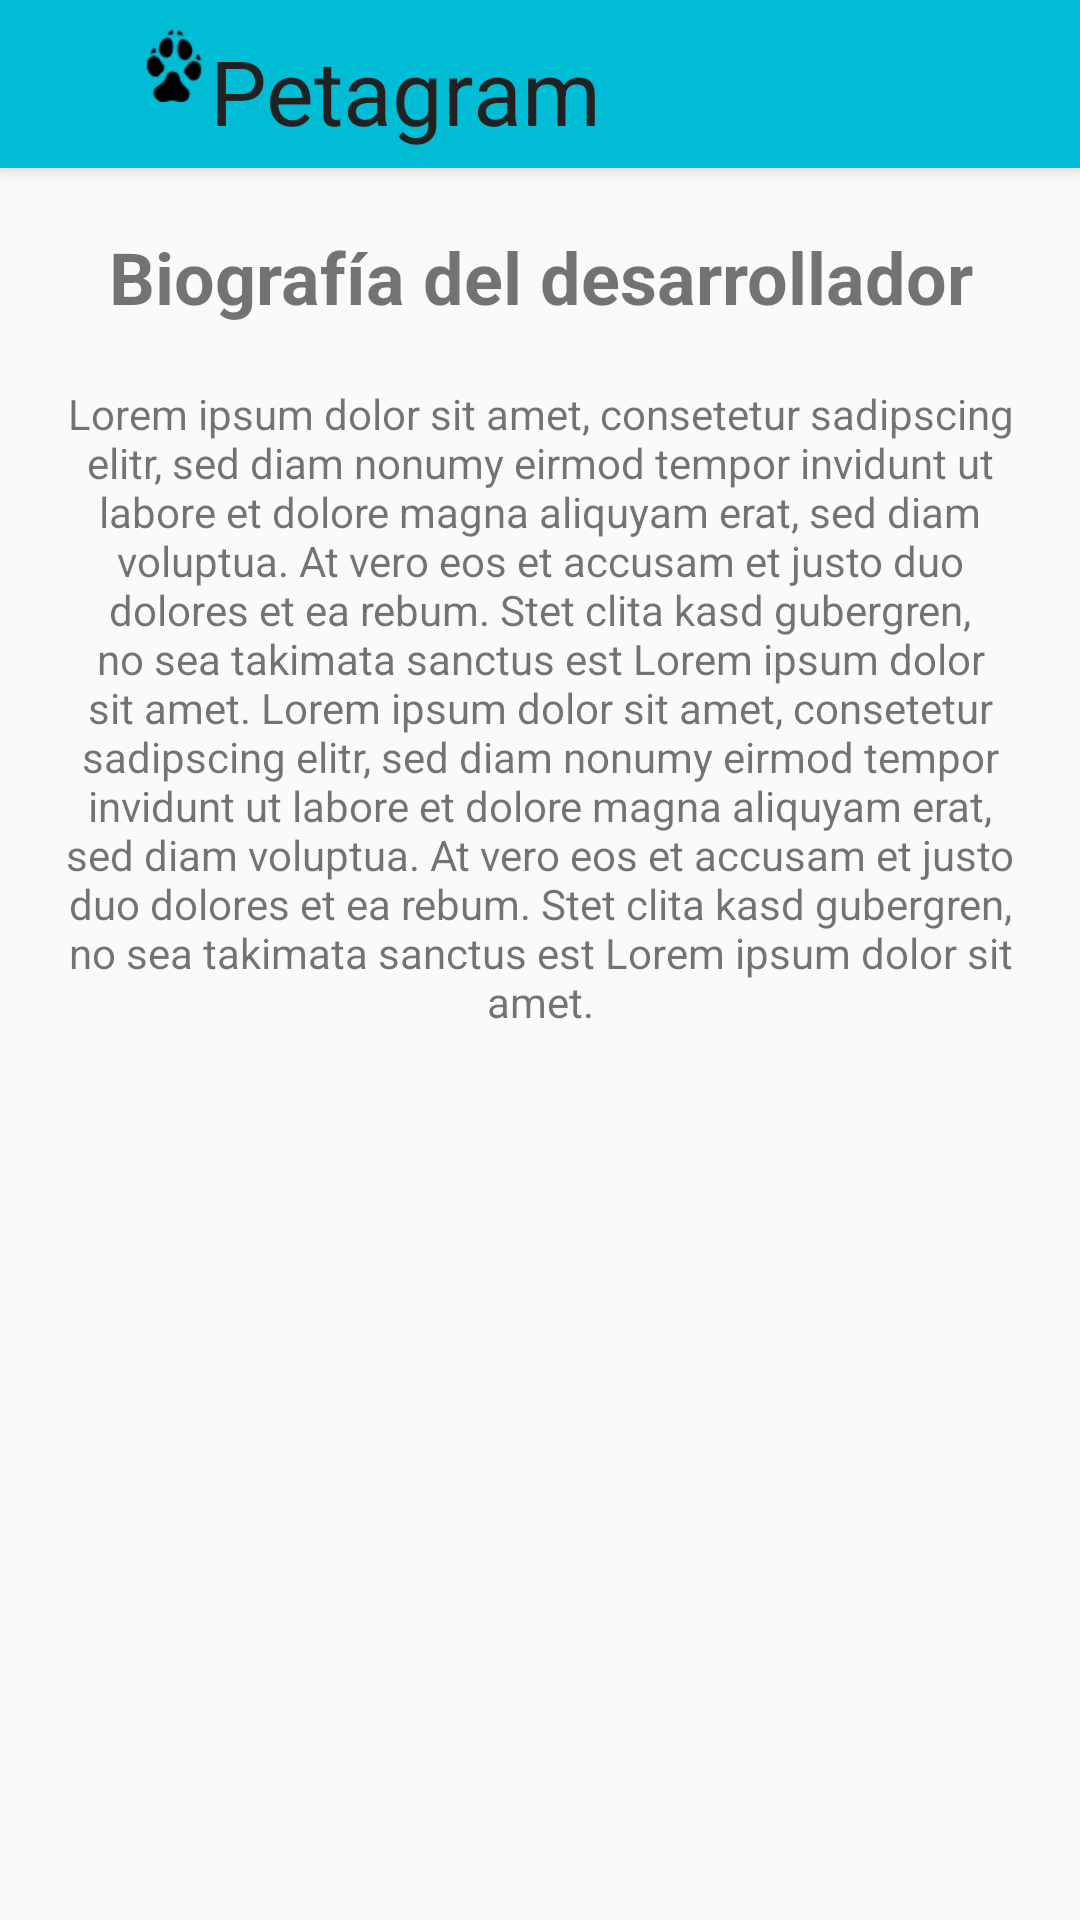

The Android layout XML behind this screen, and the referenced resources:
<!-- AndroidManifest.xml: application theme AppTheme -->
<!-- res/layout/activity_acerca.xml -->
<?xml version="1.0" encoding="utf-8"?>
<RelativeLayout xmlns:android="http://schemas.android.com/apk/res/android"
    xmlns:app="http://schemas.android.com/apk/res-auto"
    xmlns:tools="http://schemas.android.com/tools"
    android:layout_width="match_parent"
    android:layout_height="match_parent"
    tools:context="com.example.dbraga.proyecto3.activities.AcercaActivity">

    <include
        android:id="@+id/miActionBar"
        layout="@layout/toolbar">

    </include>
    <TextView
        android:id="@+id/biography_title"
        android:layout_width="match_parent"
        android:layout_height="wrap_content"
        android:gravity="center"
        android:textSize="24sp"
        android:textStyle="bold"
        android:text="@string/biograf_a"
        android:layout_below="@id/miActionBar"
        android:layout_margin="20dp"/>
    <TextView
        android:layout_width="match_parent"
        android:layout_height="wrap_content"
        android:gravity="center"
        android:layout_below="@+id/biography_title"
        android:id="@+id/biography_text"
        android:text="@string/lorem_ipsum"
        android:layout_marginLeft="20dp"
        android:layout_marginRight="20dp"/>



</RelativeLayout>
<!-- res/layout/toolbar.xml (included above) -->
<?xml version="1.0" encoding="utf-8"?>
<android.support.v7.widget.Toolbar xmlns:android="http://schemas.android.com/apk/res/android"
    android:layout_height="?attr/actionBarSize"
    android:layout_width="match_parent"
    xmlns:app="http://schemas.android.com/apk/res-auto"
    android:background="@color/primary"
    android:elevation="@dimen/elevation_toolbar"
    app:layout_scrollFlags="scroll|enterAlways"
    android:theme="@style/ThemeOverlay.AppCompat.ActionBar"
    app:popupTheme="@style/ThemeOverlay.AppCompat.Light">
    <RelativeLayout android:layout_height="match_parent"
        android:layout_width="match_parent"
        android:gravity="center_vertical"
        android:background="@null"
         >

        <ImageView
            android:id="@+id/huellaPerro"
            android:layout_width="wrap_content"
            android:layout_height="wrap_content"
            android:layout_marginTop="@dimen/title_margin_top"
            android:src="@drawable/icons8_huella_de_perro_48"
            android:layout_alignParentLeft="true"
            android:layout_marginLeft="@dimen/title_margin_left"/>

        <TextView
            android:id="@+id/textViewNombreAPP"
            android:layout_width="wrap_content"
            android:layout_height="match_parent"
            android:layout_toRightOf="@id/huellaPerro"
            android:text="@string/petagram"
            android:layout_marginTop="@dimen/title_margin_top"
            android:textColor="@color/primary_text"
            android:textSize="@dimen/title_text_size"
            android:background="@null"
            />
        <ImageButton
            android:id="@+id/toolbarFavoritesButton"
            android:layout_height="wrap_content"
            android:layout_width="wrap_content"
            android:layout_alignParentRight="true"
            android:visibility="gone"
            android:src="@drawable/icons8_hotel_48"
            android:background="@null"

           />
    </RelativeLayout>

    
    
</android.support.v7.widget.Toolbar>
<!-- resources referenced by this layout -->
<resources>
  <color name="primary">#00BCD4</color>
  <color name="primary_text">#212121</color>
  <dimen name="elevation_toolbar">4dp</dimen>
  <dimen name="title_margin_left">30dp</dimen>
  <dimen name="title_margin_top">10dp</dimen>
  <dimen name="title_text_size">30sp</dimen>
  <!-- drawable icons8_huella_de_perro_48: png bitmap (drawable-hdpi, 1046 bytes) -->
  <string name="biograf_a">Biografía del desarrollador</string>
  <string name="lorem_ipsum">Lorem ipsum dolor sit amet, consetetur sadipscing elitr, sed diam nonumy eirmod tempor invidunt ut labore et dolore magna aliquyam erat, sed diam voluptua. At vero eos et accusam et justo duo dolores et ea rebum. Stet clita kasd gubergren, no sea takimata sanctus est Lorem ipsum dolor sit amet. Lorem ipsum dolor sit amet, consetetur sadipscing elitr, sed diam nonumy eirmod tempor invidunt ut labore et dolore magna aliquyam erat, sed diam voluptua. At vero eos et accusam et justo duo dolores et ea rebum. Stet clita kasd gubergren, no sea takimata sanctus est Lorem ipsum dolor sit amet.</string>
  <string name="petagram">Petagram</string>
  <style name="AppTheme" parent="Theme.AppCompat.Light.NoActionBar">
          
          <item name="colorPrimary">@color/primary</item>
          <item name="colorPrimaryDark">@color/primary_dark</item>
          <item name="colorAccent">@color/accent</item>
      </style>
  <color name="primary_dark">#0097A7</color>
  <color name="accent">#795548</color>
</resources>
